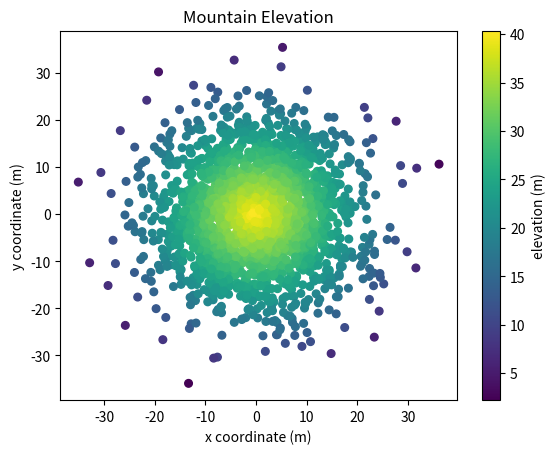

Source code (Python):
#!/usr/bin/env python3
import numpy as np
import matplotlib.pyplot as plt

np.random.seed(5)

x = np.random.randn(2000) * 10
y = np.random.randn(2000) * 10
z = np.random.rand(2000) + 40 - np.sqrt(np.square(x) + np.square(y))

# your code here
marker_size = 30
plt.xlabel("x coordinate (m)")
plt.ylabel("y coordinate (m)")
plt.title("Mountain Elevation")
plt.scatter(x, y, marker_size, c=z)
cbar = plt.colorbar()
cbar.set_label("elevation (m)")
plt.show()
